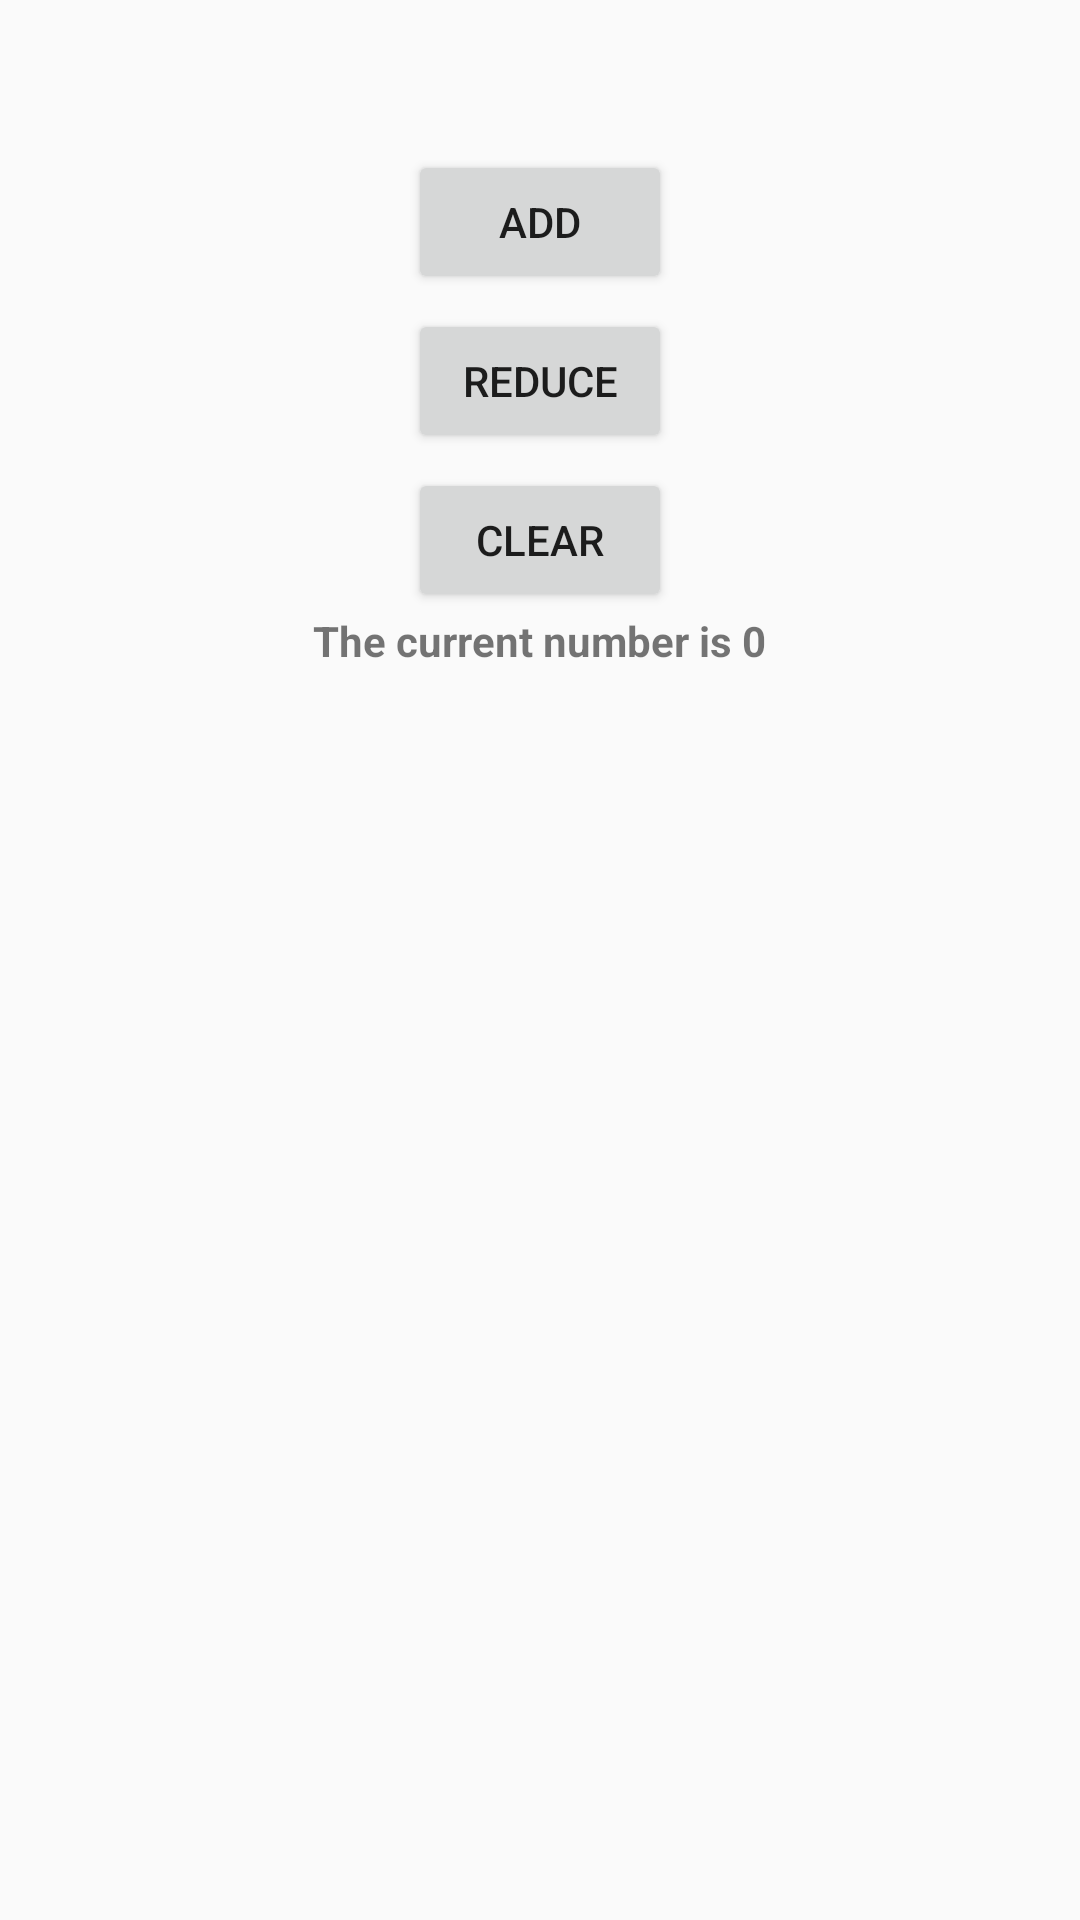

Produce the Android XML layout that renders to this screen, including the resource entries it uses.
<!-- AndroidManifest.xml: application theme Theme.Android_helloword -->
<!-- res/layout/activity_count.xml -->
<?xml version="1.0" encoding="utf-8"?>
<LinearLayout
    android:layout_width="match_parent"
    android:layout_height="match_parent"
    android:orientation="vertical"
    android:gravity="center_horizontal"
    xmlns:android="http://schemas.android.com/apk/res/android">



    <Button
        android:id="@+id/btn_add"
        android:layout_width="wrap_content"
        android:layout_height="wrap_content"
        android:layout_marginTop="50dp"
        android:text="Add"/>

    <Button
        android:id="@+id/btn_reduce"
        android:layout_width="wrap_content"
        android:layout_height="wrap_content"
        android:layout_marginTop="5dp"
        android:text="Reduce"/>

    <Button
        android:id="@+id/btn_clean"
        android:layout_width="wrap_content"
        android:layout_height="wrap_content"
        android:layout_marginTop="5dp"
        android:text="Clear"/>

    <TextView
        android:id="@+id/textview_3"
        android:layout_width="wrap_content"
        android:layout_height="wrap_content"
        android:textStyle="bold"
        android:text="The current number is 0"/>

</LinearLayout>
<!-- resources referenced by this layout -->
<resources>
  <style name="Theme.Android_helloword" parent="Theme.AppCompat.Light.NoActionBar">
  
  
  
  
  
          <item name="colorPrimary">@color/purple_500</item>
          <item name="colorPrimaryVariant">@color/purple_700</item>
          <item name="colorOnPrimary">@color/white</item>
          
          <item name="colorSecondary">@color/teal_200</item>
          <item name="colorSecondaryVariant">@color/teal_700</item>
          <item name="colorOnSecondary">@color/black</item>
          
          <item name="android:statusBarColor">?attr/colorPrimaryVariant</item>
          
      </style>
  <!-- not gathered from this repository: default colours our renderer supplied (Android Studio template values) -->
  <color name="purple_500">#FF6200EE</color>
  <color name="purple_700">#FF3700B3</color>
  <color name="teal_200">#FF03DAC5</color>
  <color name="teal_700">#FF018786</color>
  <color name="black">#FF000000</color>
  <color name="white">#FFFFFFFF</color>
</resources>
